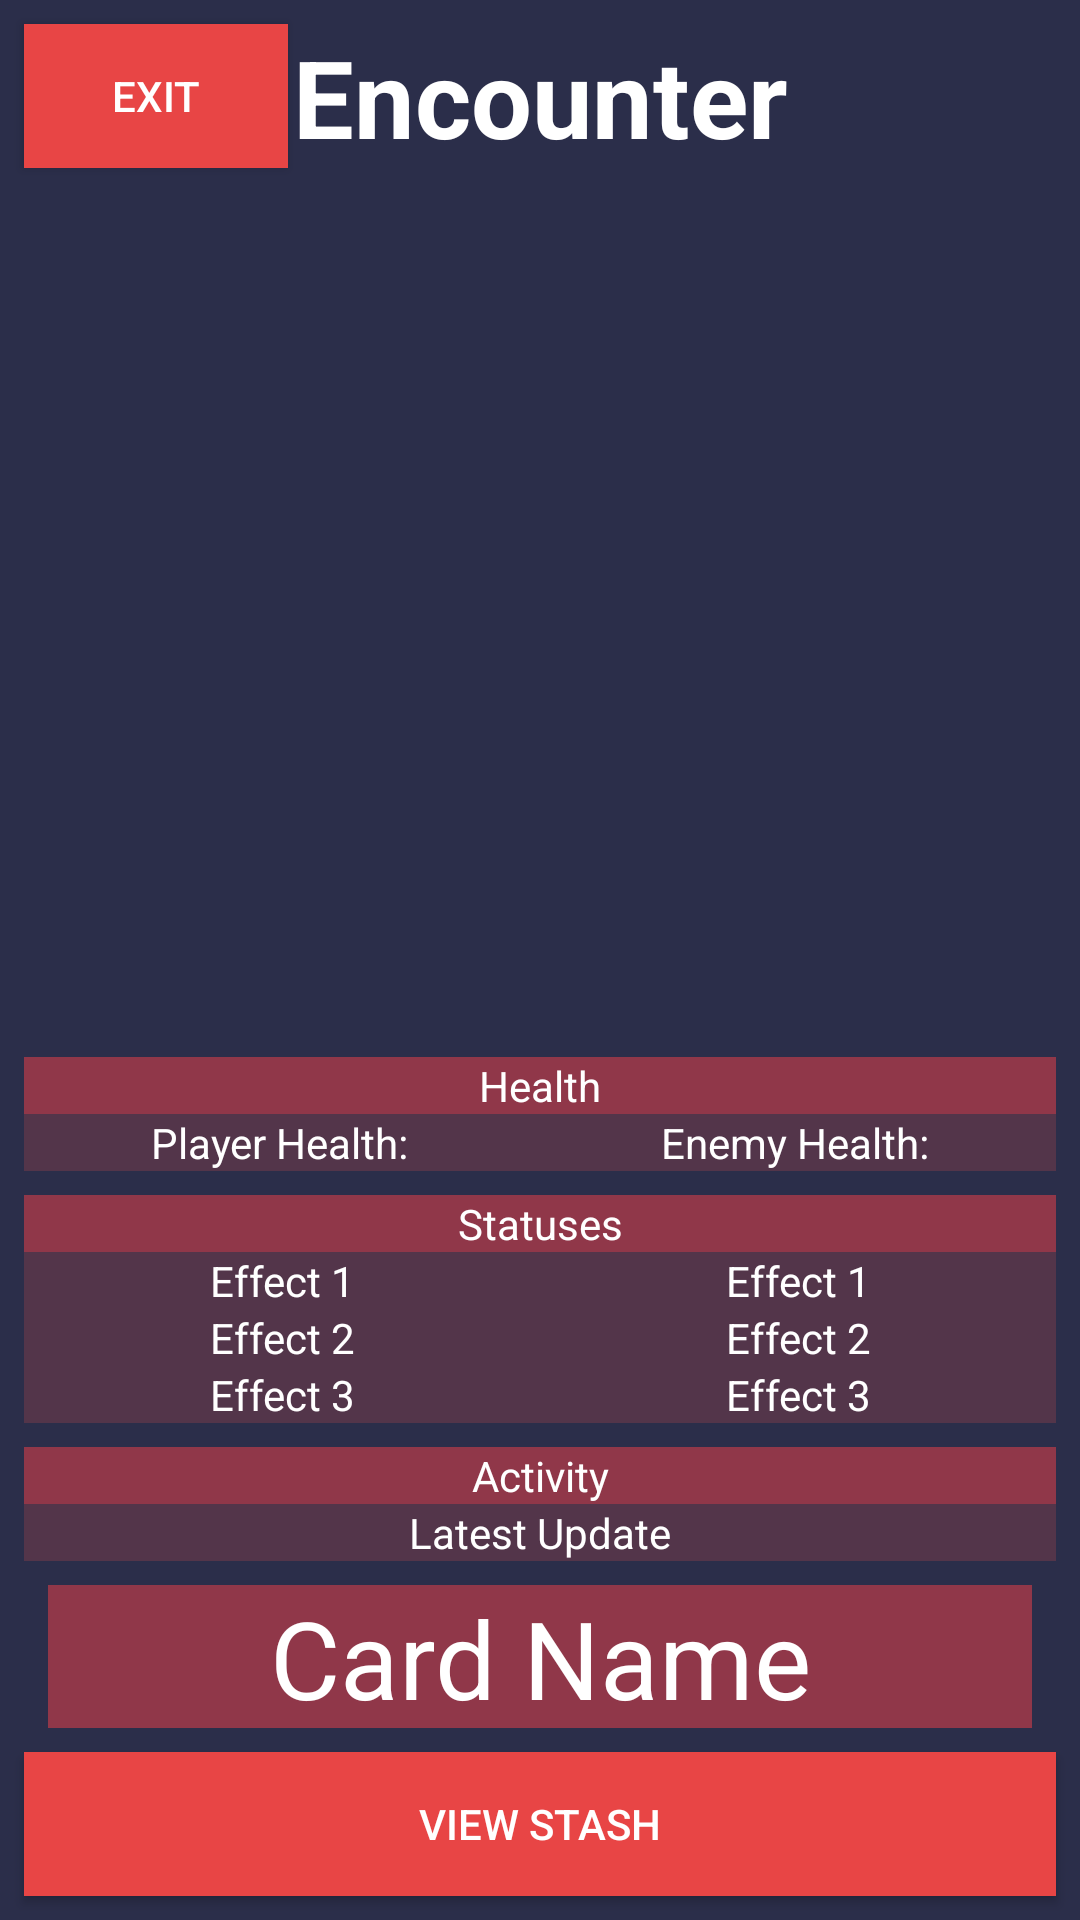

Layout XML and referenced resources for this Android screen:
<!-- AndroidManifest.xml: application theme AppTheme -->
<!-- res/layout/activity_encounter.xml -->
<?xml version="1.0" encoding="utf-8"?>

<androidx.constraintlayout.widget.ConstraintLayout xmlns:android="http://schemas.android.com/apk/res/android"
    xmlns:app="http://schemas.android.com/apk/res-auto"
    xmlns:tools="http://schemas.android.com/tools"
    android:layout_width="match_parent"
    android:layout_height="match_parent"
    android:background="@color/colorPrimary"
    tools:context=".Encounter">

    <Button
        android:id="@+id/stashButton"
        android:layout_width="0dp"
        android:layout_height="wrap_content"
        android:layout_marginStart="8dp"
        android:layout_marginEnd="8dp"
        android:layout_marginBottom="8dp"
        android:background="@color/colorSecondary"
        android:onClick="onClickStash"
        android:text="@string/view_stash"
        android:textColor="#FFFFFF"
        app:layout_constraintBottom_toBottomOf="parent"
        app:layout_constraintEnd_toEndOf="parent"
        app:layout_constraintStart_toStartOf="parent" />

    <Button
        android:id="@+id/button4"
        android:layout_width="wrap_content"
        android:layout_height="wrap_content"
        android:layout_marginStart="8dp"
        android:layout_marginTop="8dp"
        android:background="@color/colorSecondary"
        android:onClick="onClickExit"
        android:text="EXIT"
        android:textColor="#FFFFFF"
        app:layout_constraintStart_toStartOf="parent"
        app:layout_constraintTop_toTopOf="parent" />

    <LinearLayout
        android:id="@+id/encounterInfoArea"
        android:layout_width="0dp"
        android:layout_height="0dp"
        android:layout_marginStart="8dp"
        android:layout_marginTop="8dp"
        android:layout_marginEnd="8dp"
        android:orientation="vertical"
        app:layout_constraintBottom_toTopOf="@id/stashButton"
        app:layout_constraintEnd_toEndOf="parent"
        app:layout_constraintStart_toStartOf="parent"
        app:layout_constraintTop_toTopOf="parent">

        <TextView
            android:id="@+id/encounterTitle"
            android:layout_width="match_parent"
            android:layout_height="wrap_content"
            android:text="Encounter"
            android:textAlignment="center"
            android:textColor="#FFFFFF"
            android:textSize="36sp"
            android:textStyle="bold" />

        <Space
            android:layout_width="match_parent"
            android:layout_height="8dp" />

        <ImageView
            android:id="@+id/imageView"
            android:layout_width="280dp"
            android:layout_height="280dp"
            android:layout_gravity="center_horizontal" />

        <Space
            android:layout_width="match_parent"
            android:layout_height="8dp" />

        <TextView
            android:id="@+id/health"
            android:layout_width="match_parent"
            android:layout_height="wrap_content"
            android:background="@color/colorTertiary"
            android:text="Health"
            android:textAlignment="center"
            android:textColor="#FFFFFF" />

        <LinearLayout
            android:layout_width="match_parent"
            android:layout_height="wrap_content"
            android:orientation="horizontal">

            <TextView
                android:id="@+id/playerHealth"
                android:layout_width="wrap_content"
                android:layout_height="wrap_content"
                android:layout_weight="1"
                android:background="@color/colorAccent"
                android:text="Player Health:"
                android:textAlignment="center"
                android:textColor="#FFFFFF" />

            <TextView
                android:id="@+id/enemyHealth"
                android:layout_width="wrap_content"
                android:layout_height="wrap_content"
                android:layout_weight="1"
                android:background="@color/colorAccent"
                android:text="Enemy Health:"
                android:textAlignment="center"
                android:textColor="#FFFFFF" />
        </LinearLayout>

        <Space
            android:layout_width="match_parent"
            android:layout_height="8dp" />

        <TextView
            android:id="@+id/statuses"
            android:layout_width="match_parent"
            android:layout_height="wrap_content"
            android:background="@color/colorTertiary"
            android:text="Statuses"
            android:textAlignment="center"
            android:textColor="#FFFFFF" />

        <LinearLayout
            android:layout_width="match_parent"
            android:layout_height="wrap_content"
            android:orientation="horizontal">

            <TextView
                android:id="@+id/playerEffectOne"
                android:layout_width="wrap_content"
                android:layout_height="wrap_content"
                android:layout_weight="1"
                android:background="@color/colorAccent"
                android:text="Effect 1"
                android:textAlignment="center"
                android:textColor="#FFFFFF" />

            <TextView
                android:id="@+id/enemyEffectOne"
                android:layout_width="wrap_content"
                android:layout_height="wrap_content"
                android:layout_weight="1"
                android:background="@color/colorAccent"
                android:text="Effect 1"
                android:textAlignment="center"
                android:textColor="#FFFFFF" />
        </LinearLayout>

        <LinearLayout
            android:layout_width="match_parent"
            android:layout_height="wrap_content"
            android:orientation="horizontal">

            <TextView
                android:id="@+id/playerEffectTwo"
                android:layout_width="wrap_content"
                android:layout_height="wrap_content"
                android:layout_weight="1"
                android:background="@color/colorAccent"
                android:text="Effect 2"
                android:textAlignment="center"
                android:textColor="#FFFFFF" />

            <TextView
                android:id="@+id/enemyEffectTwo"
                android:layout_width="wrap_content"
                android:layout_height="wrap_content"
                android:layout_weight="1"
                android:background="@color/colorAccent"
                android:text="Effect 2"
                android:textAlignment="center"
                android:textColor="#FFFFFF" />
        </LinearLayout>

        <LinearLayout
            android:layout_width="match_parent"
            android:layout_height="wrap_content"
            android:orientation="horizontal">

            <TextView
                android:id="@+id/playerEffectThree"
                android:layout_width="wrap_content"
                android:layout_height="wrap_content"
                android:layout_weight="1"
                android:background="@color/colorAccent"
                android:text="Effect 3"
                android:textAlignment="center"
                android:textColor="#FFFFFF" />

            <TextView
                android:id="@+id/enemyEffectThree"
                android:layout_width="wrap_content"
                android:layout_height="wrap_content"
                android:layout_weight="1"
                android:background="@color/colorAccent"
                android:text="Effect 3"
                android:textAlignment="center"
                android:textColor="#FFFFFF" />
        </LinearLayout>

        <Space
            android:layout_width="match_parent"
            android:layout_height="8dp" />

        <TextView
            android:id="@+id/activityPane"
            android:layout_width="match_parent"
            android:layout_height="wrap_content"
            android:background="@color/colorTertiary"
            android:text="Activity"
            android:textAlignment="center"
            android:textColor="#FFFFFF" />

        <LinearLayout
            android:layout_width="match_parent"
            android:layout_height="wrap_content"
            android:orientation="horizontal">

            <TextView
                android:id="@+id/latestActivity"
                android:layout_width="wrap_content"
                android:layout_height="wrap_content"
                android:layout_weight="1"
                android:background="@color/colorAccent"
                android:text="Latest Update"
                android:textAlignment="center"
                android:textColor="#FFFFFF" />
        </LinearLayout>

        <Space
            android:layout_width="match_parent"
            android:layout_height="8dp" />

        <LinearLayout
            android:id="@+id/cardArea"
            android:layout_width="match_parent"
            android:layout_height="wrap_content"
            android:layout_marginStart="8dp"
            android:layout_marginEnd="8dp"
            android:layout_marginBottom="8dp"
            android:background="@color/colorAccent"
            android:orientation="vertical">

            <TextView
                android:id="@+id/cardTitle"
                android:layout_width="match_parent"
                android:layout_height="wrap_content"
                android:background="@color/colorTertiary"
                android:text="Card Name"
                android:textAlignment="center"
                android:textColor="#FFFFFF"
                android:textSize="36sp" />

            <Space
                android:layout_width="match_parent"
                android:layout_height="8dp" />

            <TextView
                android:id="@+id/cardDescription"
                android:layout_width="match_parent"
                android:layout_height="wrap_content"
                android:text="Card Effects"
                android:textAlignment="center"
                android:textColor="#FFFFFF" />

            <Space
                android:layout_width="match_parent"
                android:layout_height="48dp" />
        </LinearLayout>

    </LinearLayout>

</androidx.constraintlayout.widget.ConstraintLayout>
<!-- resources referenced by this layout -->
<resources>
  <color name="colorAccent">#53354a</color>
  <color name="colorPrimary">#2b2e4a</color>
  <color name="colorSecondary">#e84545</color>
  <color name="colorTertiary">#903749</color>
  <string name="view_stash">View Stash</string>
  <style name="AppTheme" parent="Theme.AppCompat.Light.NoActionBar">
          
          <item name="colorPrimary">@color/colorPrimary</item>
          <item name="colorPrimaryDark">@color/colorSecondary</item>
          <item name="colorAccent">@color/colorAccent</item>
      </style>
</resources>
